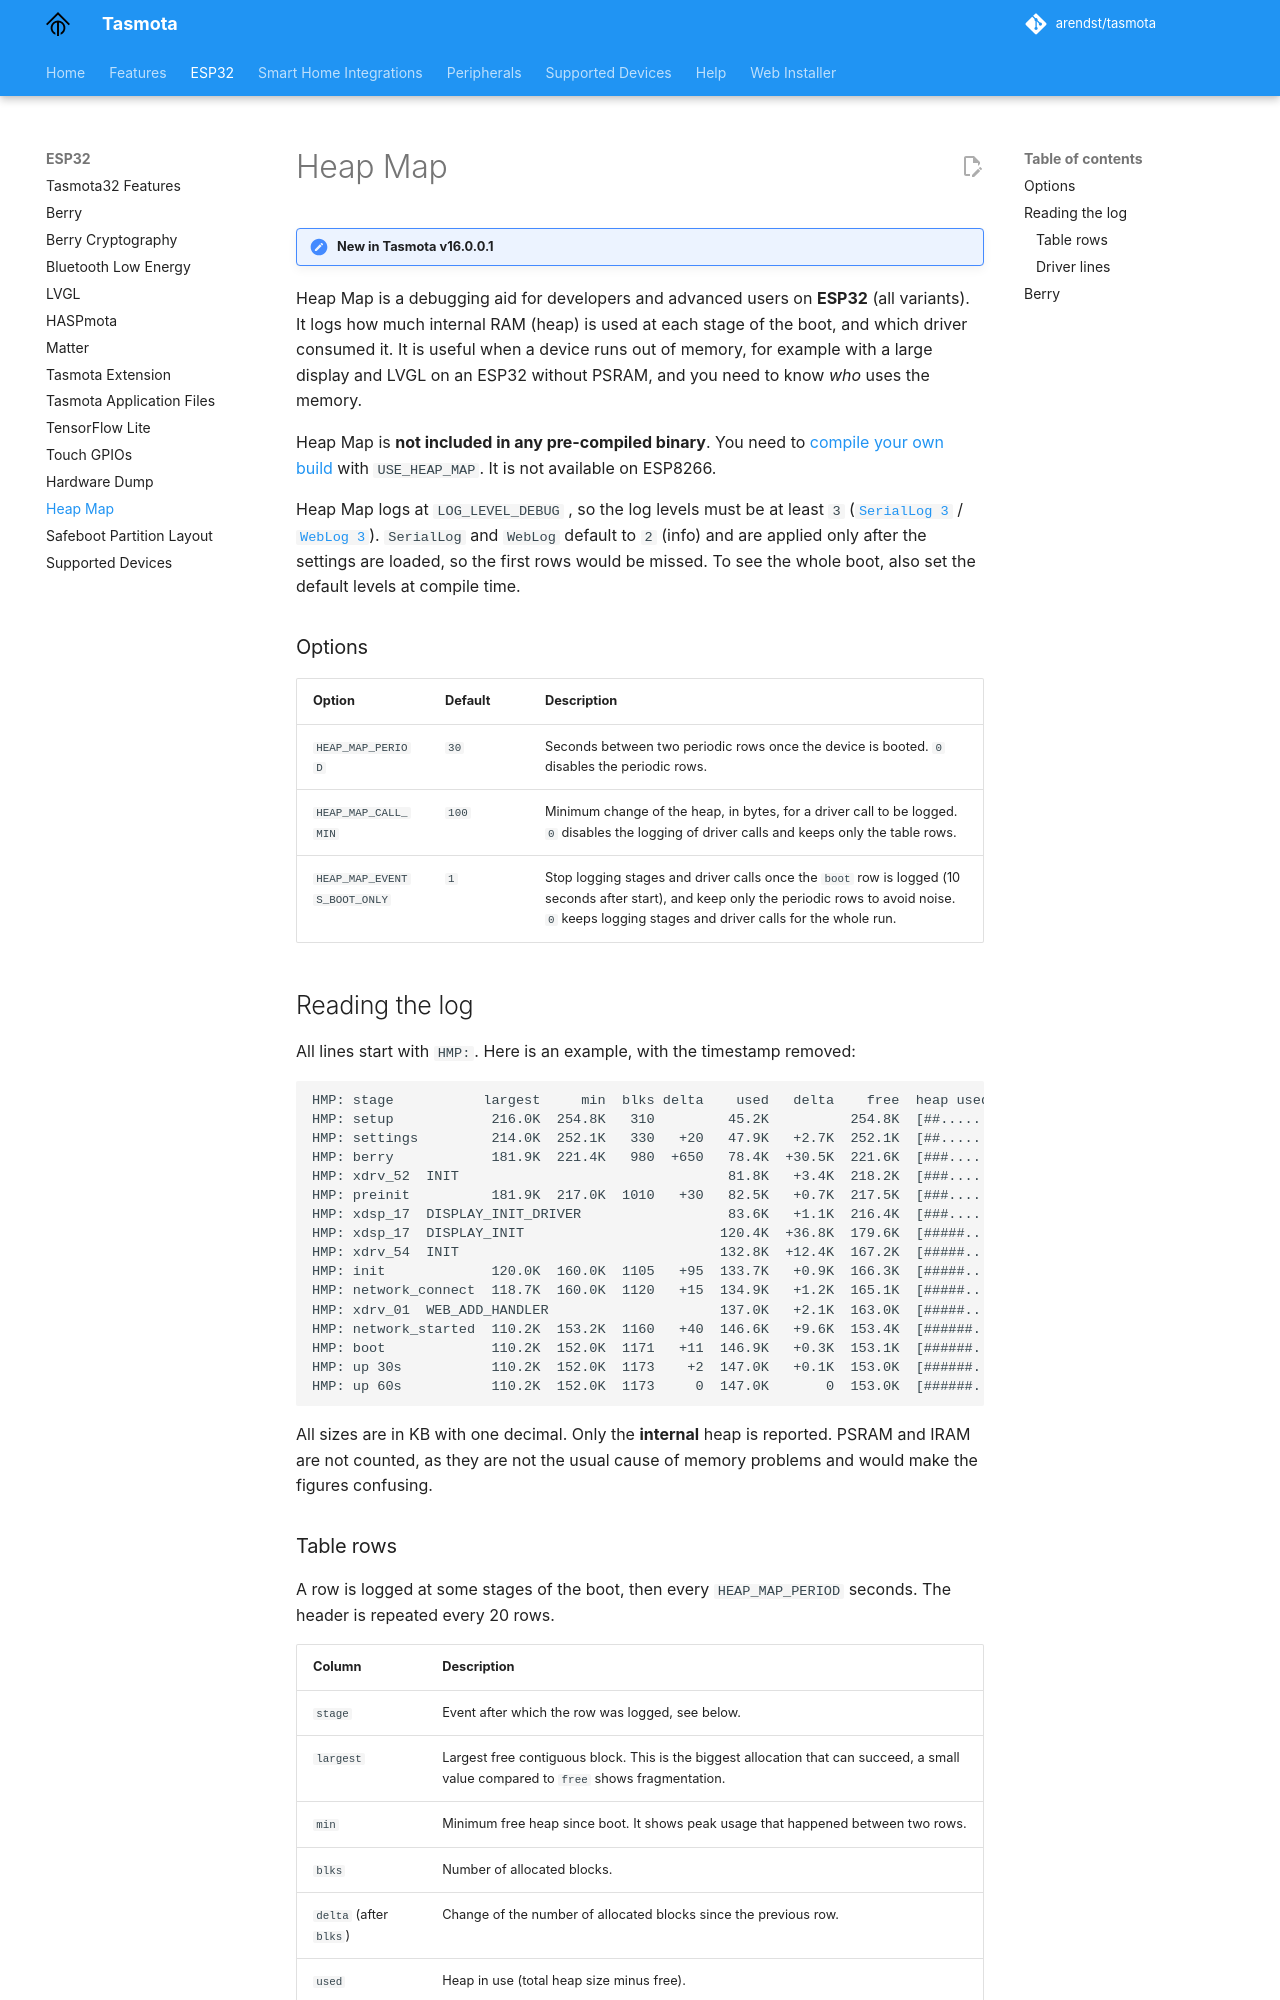

repository: tasmota/docs · page: Heap-Map/index.html · generator: mkdocs

# Heap Map

!!!note "New in Tasmota v16.0.0.1"

Heap Map is a debugging aid for developers and advanced users on **ESP32** (all variants). It logs how much internal RAM (heap) is used at each stage of the boot, and which driver consumed it. It is useful when a device runs out of memory, for example with a large display and LVGL on an ESP32 without PSRAM, and you need to know *who* uses the memory.

Heap Map is **not included in any pre-compiled binary**. You need to [compile your own build](Compile-your-build.md) with `USE_HEAP_MAP`. It is not available on ESP8266.

Heap Map logs at `LOG_LEVEL_DEBUG` , so the log levels must be at least `3` ([`SerialLog 3`](Commands.md#seriallog) / [`WebLog 3`](Commands.md#weblog)). `SerialLog` and `WebLog` default to `2` (info) and are applied only after the settings are loaded, so the first rows would be missed. To see the whole boot, also set the default levels at compile time.

### Options

Option|Default|Description
:---|:---|:---
`HEAP_MAP_PERIOD`|`30`|Seconds between two periodic rows once the device is booted. `0` disables the periodic rows.
`HEAP_MAP_CALL_MIN`|`100`|Minimum change of the heap, in bytes, for a driver call to be logged. `0` disables the logging of driver calls and keeps only the table rows.
`HEAP_MAP_EVENTS_BOOT_ONLY`|`1`|Stop logging stages and driver calls once the `boot` row is logged (10 seconds after start), and keep only the periodic rows to avoid noise. `0` keeps logging stages and driver calls for the whole run.

## Reading the log

All lines start with `HMP:`. Here is an example, with the timestamp removed:

```
HMP: stage           largest     min  blks delta    used   delta    free  heap used
HMP: setup            216.0K  254.8K   310         45.2K          254.8K  [##..........]  15%
HMP: settings         214.0K  252.1K   330   +20   47.9K   +2.7K  252.1K  [##..........]  16%
HMP: berry            181.9K  221.4K   980  +650   78.4K  +30.5K  221.6K  [###.........]  26%
HMP: xdrv_52  INIT                                 81.8K   +3.4K  218.2K  [###.........]  27%
HMP: preinit          181.9K  217.0K  1010   +30   82.5K   +0.7K  217.5K  [###.........]  28%
HMP: xdsp_17  DISPLAY_INIT_DRIVER                  83.6K   +1.1K  216.4K  [###.........]  28%
HMP: xdsp_17  DISPLAY_INIT                        120.4K  +36.8K  179.6K  [#####.......]  40%
HMP: xdrv_54  INIT                                132.8K  +12.4K  167.2K  [#####.......]  44%
HMP: init             120.0K  160.0K  1105   +95  133.7K   +0.9K  166.3K  [#####.......]  45%
HMP: network_connect  118.7K  160.0K  1120   +15  134.9K   +1.2K  165.1K  [#####.......]  45%
HMP: xdrv_01  WEB_ADD_HANDLER                     137.0K   +2.1K  163.0K  [#####.......]  46%
HMP: network_started  110.2K  153.2K  1160   +40  146.6K   +9.6K  153.4K  [######......]  49%
HMP: boot             110.2K  152.0K  1171   +11  146.9K   +0.3K  153.1K  [######......]  49%
HMP: up 30s           110.2K  152.0K  1173    +2  147.0K   +0.1K  153.0K  [######......]  49%
HMP: up 60s           110.2K  152.0K  1173     0  147.0K       0  153.0K  [######......]  49%
```

All sizes are in KB with one decimal. Only the **internal** heap is reported. PSRAM and IRAM are not counted, as they are not the usual cause of memory problems and would make the figures confusing.
